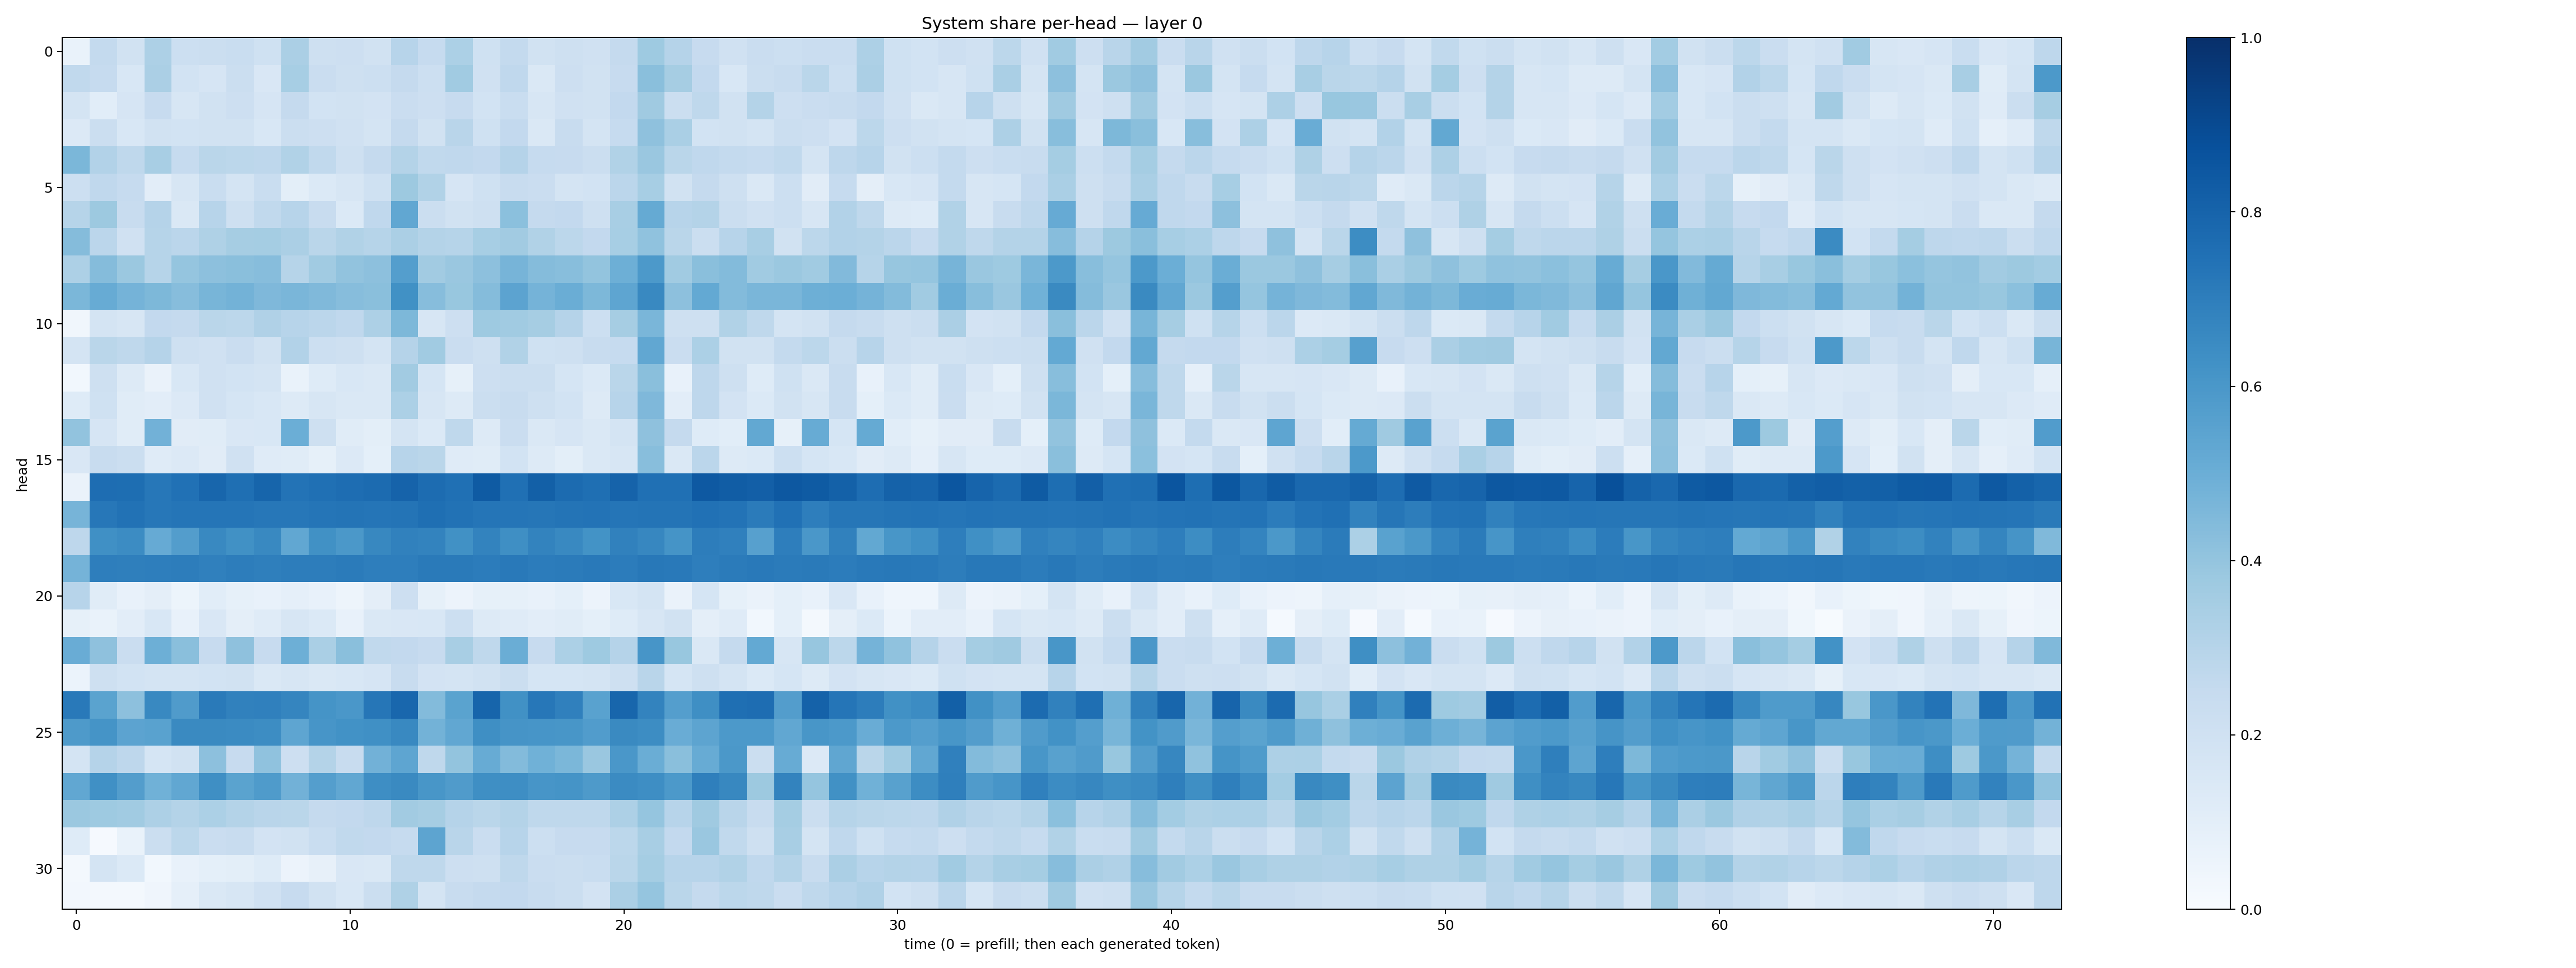

The file beside this chart, header and first rows:
0.07016663, 0.25554997, 0.1923493, 0.3273176, 0.21492396, 0.22373389, 0.23150975, 0.2006971, 0.33568853, 0.20857811, 0.21211055, 0.19397837, 0.29476723, 0.24928458, 0.3318477, 0.20256586, 0.25710642, 0.1936343, 0.20775719, 0.19846319, 0.25168303, 0.37399712, 0.30283645, 0.2447425
0.2639, 0.2497, 0.1555, 0.3342, 0.1844, 0.1641, 0.2214, 0.1517, 0.344, 0.2294, 0.2074, 0.2173, 0.2528, 0.2167, 0.3669, 0.1964, 0.2659, 0.1464, 0.214, 0.1912, 0.2442, 0.4233, 0.3513, 0.2591
0.1727, 0.106, 0.1656, 0.2461, 0.1622, 0.1934, 0.2113, 0.1659, 0.2516, 0.1858, 0.1914, 0.1825, 0.2273, 0.2136, 0.2431, 0.1847, 0.2336, 0.1612, 0.1971, 0.1875, 0.2586, 0.3711, 0.2255, 0.2714
0.1345, 0.2241, 0.1545, 0.1904, 0.1852, 0.1886, 0.1932, 0.1537, 0.2244, 0.214, 0.1953, 0.1752, 0.2509, 0.1888, 0.2905, 0.1994, 0.2601, 0.1484, 0.2409, 0.1722, 0.2492, 0.414, 0.3387, 0.1863
0.4584, 0.3101, 0.2732, 0.3417, 0.2483, 0.2875, 0.2778, 0.2735, 0.3157, 0.263, 0.2106, 0.2534, 0.3061, 0.2639, 0.2692, 0.2601, 0.3009, 0.247, 0.2442, 0.2249, 0.3128, 0.384, 0.286, 0.2685
0.2155, 0.268, 0.2464, 0.1046, 0.1616, 0.2309, 0.1749, 0.231, 0.1002, 0.1402, 0.1584, 0.2024, 0.3757, 0.316, 0.1666, 0.2, 0.2409, 0.2299, 0.1793, 0.1871, 0.2835, 0.3439, 0.1881, 0.2533
0.2995, 0.3778, 0.2359, 0.3038, 0.1412, 0.2965, 0.2066, 0.2618, 0.2963, 0.2402, 0.139, 0.2683, 0.5286, 0.2242, 0.1952, 0.2081, 0.4203, 0.2512, 0.2602, 0.2084, 0.3434, 0.5195, 0.2936, 0.3077
0.4364, 0.2813, 0.1963, 0.2976, 0.2821, 0.323, 0.351, 0.3535, 0.3327, 0.2887, 0.3147, 0.299, 0.3344, 0.305, 0.2987, 0.3448, 0.3608, 0.3154, 0.2782, 0.2599, 0.3447, 0.4096, 0.2868, 0.225
0.3247, 0.4372, 0.3824, 0.2989, 0.3965, 0.4167, 0.423, 0.4297, 0.2993, 0.365, 0.4037, 0.4159, 0.5693, 0.3611, 0.3847, 0.4157, 0.4693, 0.4343, 0.4271, 0.4005, 0.4947, 0.5909, 0.365, 0.4257
0.4594, 0.511, 0.4747, 0.4568, 0.4305, 0.4671, 0.4767, 0.4531, 0.4636, 0.4455, 0.4298, 0.4227, 0.6261, 0.4312, 0.3876, 0.4373, 0.5465, 0.4736, 0.5032, 0.456, 0.5352, 0.6573, 0.4157, 0.5226
0.03328, 0.1784, 0.1583, 0.261, 0.2539, 0.2882, 0.2777, 0.3193, 0.2933, 0.2846, 0.2695, 0.3245, 0.4542, 0.1615, 0.2142, 0.3722, 0.3637, 0.3515, 0.3008, 0.2156, 0.3514, 0.4646, 0.2107, 0.2104
0.1778, 0.2872, 0.2715, 0.3038, 0.2073, 0.1986, 0.2304, 0.1922, 0.3104, 0.2173, 0.2071, 0.1776, 0.3046, 0.3671, 0.2282, 0.2038, 0.3162, 0.2002, 0.2078, 0.2403, 0.2469, 0.5285, 0.23, 0.329
0.02781, 0.2106, 0.1323, 0.06469, 0.1536, 0.1954, 0.1871, 0.173, 0.06802, 0.124, 0.1551, 0.148, 0.3624, 0.1697, 0.08444, 0.211, 0.2213, 0.2206, 0.1681, 0.1369, 0.2886, 0.4221, 0.07336, 0.275
0.122, 0.2022, 0.116, 0.1019, 0.1366, 0.1986, 0.171, 0.1561, 0.1328, 0.1599, 0.144, 0.148, 0.3317, 0.1568, 0.1301, 0.2235, 0.241, 0.2103, 0.1842, 0.1321, 0.2949, 0.451, 0.1031, 0.2735
0.4061, 0.1672, 0.1139, 0.4829, 0.1115, 0.1159, 0.1491, 0.1535, 0.4964, 0.2082, 0.1138, 0.09797, 0.1731, 0.1396, 0.271, 0.1288, 0.2276, 0.1424, 0.1648, 0.1481, 0.1786, 0.4127, 0.2509, 0.1219
0.1514, 0.2407, 0.2208, 0.1177, 0.1351, 0.1132, 0.1969, 0.1183, 0.1154, 0.08475, 0.1331, 0.09339, 0.2933, 0.288, 0.1207, 0.1157, 0.1847, 0.1274, 0.1013, 0.1415, 0.1615, 0.4258, 0.1414, 0.283
0.06539, 0.7625, 0.7595, 0.7245, 0.7488, 0.7898, 0.7573, 0.7936, 0.7421, 0.7526, 0.7653, 0.7702, 0.804, 0.767, 0.7525, 0.8343, 0.7521, 0.8159, 0.7696, 0.756, 0.8034, 0.75, 0.7533, 0.8402
0.4691, 0.7237, 0.7457, 0.7257, 0.7333, 0.7318, 0.7319, 0.7231, 0.7258, 0.7336, 0.7368, 0.7316, 0.7347, 0.7564, 0.7429, 0.7313, 0.7336, 0.728, 0.7349, 0.7395, 0.7305, 0.7351, 0.7377, 0.7494
0.275, 0.6312, 0.6451, 0.513, 0.5725, 0.6568, 0.6288, 0.6568, 0.5311, 0.6282, 0.5963, 0.662, 0.6847, 0.6777, 0.6279, 0.6794, 0.6352, 0.6793, 0.6597, 0.6192, 0.6859, 0.6653, 0.6163, 0.7001
0.4731, 0.6977, 0.6922, 0.696, 0.7007, 0.6896, 0.7017, 0.6939, 0.7005, 0.7017, 0.7105, 0.6982, 0.6955, 0.7144, 0.7126, 0.7034, 0.715, 0.7063, 0.709, 0.7167, 0.705, 0.7204, 0.7158, 0.6972
0.2965, 0.1141, 0.07774, 0.09614, 0.05199, 0.1072, 0.08316, 0.07758, 0.088, 0.07762, 0.0473, 0.09418, 0.2148, 0.08592, 0.05787, 0.08586, 0.08233, 0.07219, 0.09045, 0.05597, 0.1534, 0.1778, 0.06601, 0.1681
0.08398, 0.0665, 0.1043, 0.1558, 0.07425, 0.1512, 0.09447, 0.1202, 0.1605, 0.1372, 0.07546, 0.1462, 0.1499, 0.1524, 0.2183, 0.1325, 0.1198, 0.1033, 0.1144, 0.09334, 0.1246, 0.1579, 0.1921, 0.09536
0.5072, 0.4123, 0.2281, 0.4934, 0.4252, 0.2449, 0.4125, 0.2434, 0.4936, 0.3369, 0.4237, 0.2625, 0.2609, 0.2445, 0.3421, 0.2734, 0.5034, 0.2423, 0.3309, 0.3742, 0.3027, 0.6078, 0.3882, 0.1475
0.05881, 0.2088, 0.184, 0.179, 0.1731, 0.1869, 0.1932, 0.1423, 0.1564, 0.1442, 0.1525, 0.1654, 0.2391, 0.1821, 0.1773, 0.1884, 0.2197, 0.1697, 0.1711, 0.1787, 0.207, 0.2918, 0.1716, 0.2057
0.7165, 0.5481, 0.4173, 0.6571, 0.5813, 0.7115, 0.6855, 0.6903, 0.6708, 0.6136, 0.6001, 0.7272, 0.7874, 0.4381, 0.5477, 0.7939, 0.6285, 0.7246, 0.688, 0.5535, 0.7921, 0.6795, 0.5702, 0.6353
0.5879, 0.6166, 0.5436, 0.5518, 0.6559, 0.6559, 0.6508, 0.641, 0.5368, 0.6066, 0.6244, 0.6294, 0.6567, 0.4797, 0.5282, 0.6344, 0.6103, 0.6072, 0.6053, 0.5774, 0.653, 0.6414, 0.5052, 0.5415
0.1761, 0.3035, 0.2761, 0.17, 0.191, 0.4161, 0.2457, 0.4064, 0.2127, 0.3064, 0.2416, 0.4832, 0.5377, 0.2715, 0.4013, 0.5088, 0.441, 0.4876, 0.4594, 0.384, 0.5981, 0.5008, 0.4243, 0.5102
0.5297, 0.629, 0.574, 0.4846, 0.53, 0.6348, 0.5478, 0.5845, 0.4827, 0.5667, 0.531, 0.6395, 0.6531, 0.6043, 0.5786, 0.6346, 0.6394, 0.6093, 0.6155, 0.586, 0.6495, 0.6374, 0.5908, 0.6918
0.3807, 0.3722, 0.3638, 0.3253, 0.306, 0.3293, 0.3059, 0.2921, 0.2861, 0.2532, 0.2587, 0.2764, 0.3615, 0.3494, 0.3021, 0.2879, 0.3067, 0.2718, 0.2716, 0.2734, 0.3263, 0.3969, 0.2947, 0.3681
0.1218, 0.00846, 0.06784, 0.2209, 0.2793, 0.2268, 0.2407, 0.1834, 0.1947, 0.2326, 0.2634, 0.2583, 0.2484, 0.5416, 0.2913, 0.2294, 0.2944, 0.218, 0.2459, 0.2431, 0.2806, 0.343, 0.258, 0.3855
0.0214, 0.1761, 0.1404, 0.02883, 0.07717, 0.09043, 0.09981, 0.1215, 0.05797, 0.08057, 0.1499, 0.1463, 0.2726, 0.2714, 0.2135, 0.2106, 0.2719, 0.2273, 0.2193, 0.2307, 0.2885, 0.3548, 0.2941, 0.2944
0.02617, 0.01997, 0.01834, 0.03985, 0.08829, 0.1472, 0.1612, 0.198, 0.245, 0.1909, 0.1561, 0.2236, 0.3219, 0.1746, 0.2391, 0.252, 0.26, 0.2398, 0.2262, 0.1827, 0.3339, 0.3968, 0.2856, 0.253
